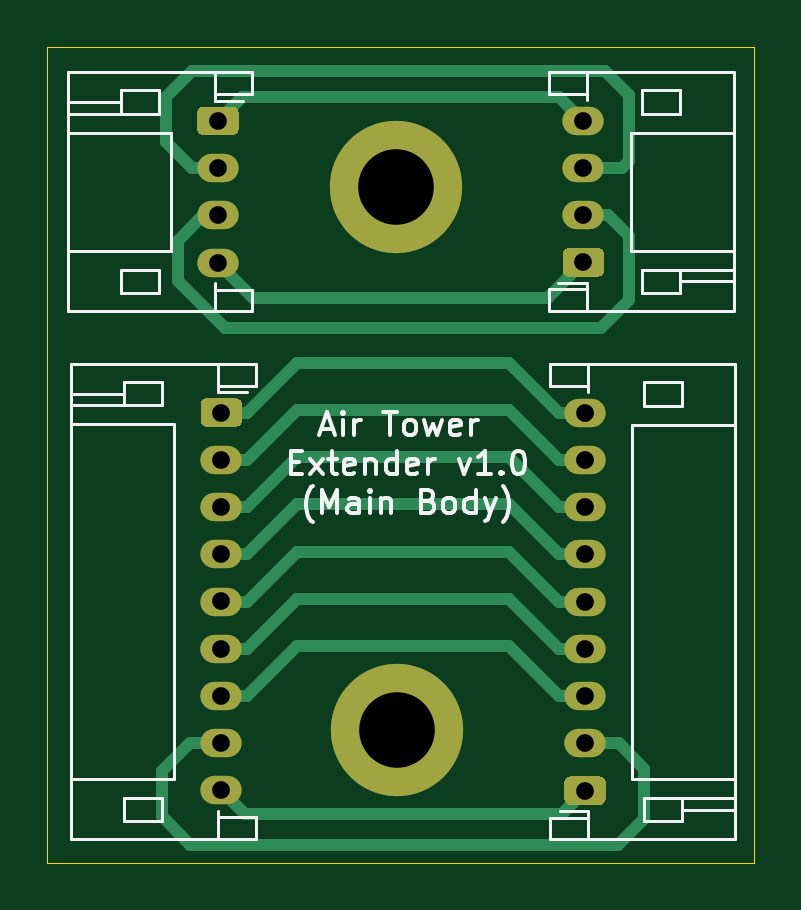
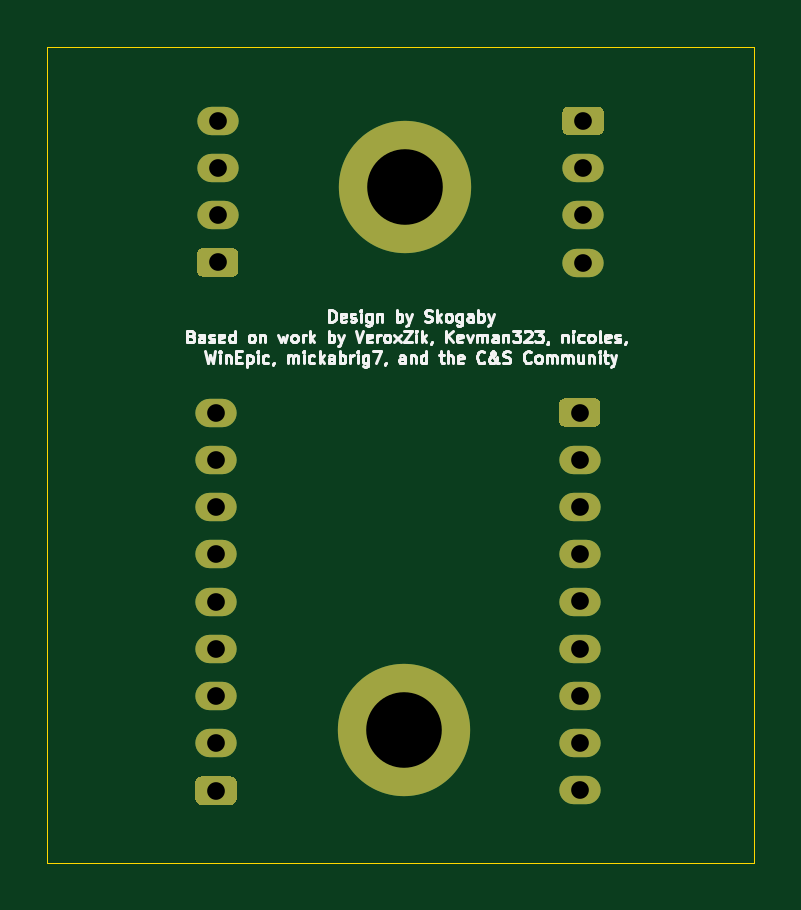
Circuit board: 10 layer files. Board 29.9 x 34.6 mm.
- bottom_copper: OpeNITHM-Tower-Extenders__Main-Body-B_Cu.gbr (3720 bytes)
- bottom_mask: OpeNITHM-Tower-Extenders__Main-Body-B_Mask.gbr (2547 bytes)
- paste: OpeNITHM-Tower-Extenders__Main-Body-B_Paste.gbr (486 bytes)
- bottom_silk: OpeNITHM-Tower-Extenders__Main-Body-B_SilkS.gbr (25231 bytes)
- outline: OpeNITHM-Tower-Extenders__Main-Body-Edge_Cuts.gbr (708 bytes)
- top_copper: OpeNITHM-Tower-Extenders__Main-Body-F_Cu.gbr (7719 bytes)
- top_mask: OpeNITHM-Tower-Extenders__Main-Body-F_Mask.gbr (2547 bytes)
- paste: OpeNITHM-Tower-Extenders__Main-Body-F_Paste.gbr (486 bytes)
- top_silk: OpeNITHM-Tower-Extenders__Main-Body-F_SilkS.gbr (12465 bytes)
- drill: OpeNITHM-Tower-Extenders__Main-Body.drl (699 bytes)

=== bottom_copper: OpeNITHM-Tower-Extenders__Main-Body-B_Cu.gbr ===
%TF.GenerationSoftware,KiCad,Pcbnew,(5.1.9)-1*%
%TF.CreationDate,2021-03-11T22:21:30-06:00*%
%TF.ProjectId,OpeNITHM-Tower-Extenders__Main-Body,4f70654e-4954-4484-9d2d-546f7765722d,rev?*%
%TF.SameCoordinates,Original*%
%TF.FileFunction,Copper,L2,Bot*%
%TF.FilePolarity,Positive*%
%FSLAX46Y46*%
G04 Gerber Fmt 4.6, Leading zero omitted, Abs format (unit mm)*
G04 Created by KiCad (PCBNEW (5.1.9)-1) date 2021-03-11 22:21:30*
%MOMM*%
%LPD*%
G01*
G04 APERTURE LIST*
%TA.AperFunction,ComponentPad*%
%ADD10O,1.750000X1.200000*%
%TD*%
%TA.AperFunction,ComponentPad*%
%ADD11C,5.600000*%
%TD*%
G04 APERTURE END LIST*
D10*
%TO.P,J4,9*%
%TO.N,Net-(J3-Pad1)*%
X82320000Y-59440000D03*
%TO.P,J4,8*%
%TO.N,Net-(J3-Pad2)*%
X82320000Y-61440000D03*
%TO.P,J4,7*%
%TO.N,Net-(J3-Pad3)*%
X82320000Y-63440000D03*
%TO.P,J4,6*%
%TO.N,Net-(J3-Pad4)*%
X82320000Y-65440000D03*
%TO.P,J4,5*%
%TO.N,Net-(J3-Pad5)*%
X82320000Y-67440000D03*
%TO.P,J4,4*%
%TO.N,Net-(J3-Pad6)*%
X82320000Y-69440000D03*
%TO.P,J4,3*%
%TO.N,Net-(J3-Pad7)*%
X82320000Y-71440000D03*
%TO.P,J4,2*%
%TO.N,Net-(J3-Pad8)*%
X82320000Y-73440000D03*
%TO.P,J4,1*%
%TO.N,Net-(J3-Pad9)*%
%TA.AperFunction,ComponentPad*%
G36*
G01*
X82945001Y-76040000D02*
X81694999Y-76040000D01*
G75*
G02*
X81445000Y-75790001I0J249999D01*
G01*
X81445000Y-75089999D01*
G75*
G02*
X81694999Y-74840000I249999J0D01*
G01*
X82945001Y-74840000D01*
G75*
G02*
X83195000Y-75089999I0J-249999D01*
G01*
X83195000Y-75790001D01*
G75*
G02*
X82945001Y-76040000I-249999J0D01*
G01*
G37*
%TD.AperFunction*%
%TD*%
%TO.P,J2,4*%
%TO.N,Net-(J1-Pad1)*%
X82250000Y-47080000D03*
%TO.P,J2,3*%
%TO.N,Net-(J1-Pad2)*%
X82250000Y-49080000D03*
%TO.P,J2,2*%
%TO.N,Net-(J1-Pad3)*%
X82250000Y-51080000D03*
%TO.P,J2,1*%
%TO.N,Net-(J1-Pad4)*%
%TA.AperFunction,ComponentPad*%
G36*
G01*
X82875001Y-53680000D02*
X81624999Y-53680000D01*
G75*
G02*
X81375000Y-53430001I0J249999D01*
G01*
X81375000Y-52729999D01*
G75*
G02*
X81624999Y-52480000I249999J0D01*
G01*
X82875001Y-52480000D01*
G75*
G02*
X83125000Y-52729999I0J-249999D01*
G01*
X83125000Y-53430001D01*
G75*
G02*
X82875001Y-53680000I-249999J0D01*
G01*
G37*
%TD.AperFunction*%
%TD*%
D11*
%TO.P,H2,1*%
%TO.N,N/C*%
X74380000Y-72880000D03*
%TD*%
%TO.P,H1,1*%
%TO.N,N/C*%
X74340000Y-49890000D03*
%TD*%
D10*
%TO.P,J3,9*%
%TO.N,Net-(J3-Pad9)*%
X66922000Y-75433000D03*
%TO.P,J3,8*%
%TO.N,Net-(J3-Pad8)*%
X66922000Y-73433000D03*
%TO.P,J3,7*%
%TO.N,Net-(J3-Pad7)*%
X66922000Y-71433000D03*
%TO.P,J3,6*%
%TO.N,Net-(J3-Pad6)*%
X66922000Y-69433000D03*
%TO.P,J3,5*%
%TO.N,Net-(J3-Pad5)*%
X66922000Y-67433000D03*
%TO.P,J3,4*%
%TO.N,Net-(J3-Pad4)*%
X66922000Y-65433000D03*
%TO.P,J3,3*%
%TO.N,Net-(J3-Pad3)*%
X66922000Y-63433000D03*
%TO.P,J3,2*%
%TO.N,Net-(J3-Pad2)*%
X66922000Y-61433000D03*
%TO.P,J3,1*%
%TO.N,Net-(J3-Pad1)*%
%TA.AperFunction,ComponentPad*%
G36*
G01*
X66296999Y-58833000D02*
X67547001Y-58833000D01*
G75*
G02*
X67797000Y-59082999I0J-249999D01*
G01*
X67797000Y-59783001D01*
G75*
G02*
X67547001Y-60033000I-249999J0D01*
G01*
X66296999Y-60033000D01*
G75*
G02*
X66047000Y-59783001I0J249999D01*
G01*
X66047000Y-59082999D01*
G75*
G02*
X66296999Y-58833000I249999J0D01*
G01*
G37*
%TD.AperFunction*%
%TD*%
%TO.P,J1,4*%
%TO.N,Net-(J1-Pad4)*%
X66782000Y-53086000D03*
%TO.P,J1,3*%
%TO.N,Net-(J1-Pad3)*%
X66782000Y-51086000D03*
%TO.P,J1,2*%
%TO.N,Net-(J1-Pad2)*%
X66782000Y-49086000D03*
%TO.P,J1,1*%
%TO.N,Net-(J1-Pad1)*%
%TA.AperFunction,ComponentPad*%
G36*
G01*
X66156999Y-46486000D02*
X67407001Y-46486000D01*
G75*
G02*
X67657000Y-46735999I0J-249999D01*
G01*
X67657000Y-47436001D01*
G75*
G02*
X67407001Y-47686000I-249999J0D01*
G01*
X66156999Y-47686000D01*
G75*
G02*
X65907000Y-47436001I0J249999D01*
G01*
X65907000Y-46735999D01*
G75*
G02*
X66156999Y-46486000I249999J0D01*
G01*
G37*
%TD.AperFunction*%
%TD*%
M02*

=== bottom_mask: OpeNITHM-Tower-Extenders__Main-Body-B_Mask.gbr ===
%TF.GenerationSoftware,KiCad,Pcbnew,(5.1.9)-1*%
%TF.CreationDate,2021-03-11T22:21:30-06:00*%
%TF.ProjectId,OpeNITHM-Tower-Extenders__Main-Body,4f70654e-4954-4484-9d2d-546f7765722d,rev?*%
%TF.SameCoordinates,Original*%
%TF.FileFunction,Soldermask,Bot*%
%TF.FilePolarity,Negative*%
%FSLAX46Y46*%
G04 Gerber Fmt 4.6, Leading zero omitted, Abs format (unit mm)*
G04 Created by KiCad (PCBNEW (5.1.9)-1) date 2021-03-11 22:21:30*
%MOMM*%
%LPD*%
G01*
G04 APERTURE LIST*
%ADD10O,1.750000X1.200000*%
%ADD11C,5.600000*%
G04 APERTURE END LIST*
D10*
%TO.C,J4*%
X82320000Y-59440000D03*
X82320000Y-61440000D03*
X82320000Y-63440000D03*
X82320000Y-65440000D03*
X82320000Y-67440000D03*
X82320000Y-69440000D03*
X82320000Y-71440000D03*
X82320000Y-73440000D03*
G36*
G01*
X82945001Y-76040000D02*
X81694999Y-76040000D01*
G75*
G02*
X81445000Y-75790001I0J249999D01*
G01*
X81445000Y-75089999D01*
G75*
G02*
X81694999Y-74840000I249999J0D01*
G01*
X82945001Y-74840000D01*
G75*
G02*
X83195000Y-75089999I0J-249999D01*
G01*
X83195000Y-75790001D01*
G75*
G02*
X82945001Y-76040000I-249999J0D01*
G01*
G37*
%TD*%
%TO.C,J2*%
X82250000Y-47080000D03*
X82250000Y-49080000D03*
X82250000Y-51080000D03*
G36*
G01*
X82875001Y-53680000D02*
X81624999Y-53680000D01*
G75*
G02*
X81375000Y-53430001I0J249999D01*
G01*
X81375000Y-52729999D01*
G75*
G02*
X81624999Y-52480000I249999J0D01*
G01*
X82875001Y-52480000D01*
G75*
G02*
X83125000Y-52729999I0J-249999D01*
G01*
X83125000Y-53430001D01*
G75*
G02*
X82875001Y-53680000I-249999J0D01*
G01*
G37*
%TD*%
D11*
%TO.C,H2*%
X74380000Y-72880000D03*
%TD*%
%TO.C,H1*%
X74340000Y-49890000D03*
%TD*%
D10*
%TO.C,J3*%
X66922000Y-75433000D03*
X66922000Y-73433000D03*
X66922000Y-71433000D03*
X66922000Y-69433000D03*
X66922000Y-67433000D03*
X66922000Y-65433000D03*
X66922000Y-63433000D03*
X66922000Y-61433000D03*
G36*
G01*
X66296999Y-58833000D02*
X67547001Y-58833000D01*
G75*
G02*
X67797000Y-59082999I0J-249999D01*
G01*
X67797000Y-59783001D01*
G75*
G02*
X67547001Y-60033000I-249999J0D01*
G01*
X66296999Y-60033000D01*
G75*
G02*
X66047000Y-59783001I0J249999D01*
G01*
X66047000Y-59082999D01*
G75*
G02*
X66296999Y-58833000I249999J0D01*
G01*
G37*
%TD*%
%TO.C,J1*%
X66782000Y-53086000D03*
X66782000Y-51086000D03*
X66782000Y-49086000D03*
G36*
G01*
X66156999Y-46486000D02*
X67407001Y-46486000D01*
G75*
G02*
X67657000Y-46735999I0J-249999D01*
G01*
X67657000Y-47436001D01*
G75*
G02*
X67407001Y-47686000I-249999J0D01*
G01*
X66156999Y-47686000D01*
G75*
G02*
X65907000Y-47436001I0J249999D01*
G01*
X65907000Y-46735999D01*
G75*
G02*
X66156999Y-46486000I249999J0D01*
G01*
G37*
%TD*%
M02*

=== paste: OpeNITHM-Tower-Extenders__Main-Body-B_Paste.gbr ===
%TF.GenerationSoftware,KiCad,Pcbnew,(5.1.9)-1*%
%TF.CreationDate,2021-03-11T22:21:30-06:00*%
%TF.ProjectId,OpeNITHM-Tower-Extenders__Main-Body,4f70654e-4954-4484-9d2d-546f7765722d,rev?*%
%TF.SameCoordinates,Original*%
%TF.FileFunction,Paste,Bot*%
%TF.FilePolarity,Positive*%
%FSLAX46Y46*%
G04 Gerber Fmt 4.6, Leading zero omitted, Abs format (unit mm)*
G04 Created by KiCad (PCBNEW (5.1.9)-1) date 2021-03-11 22:21:30*
%MOMM*%
%LPD*%
G01*
G04 APERTURE LIST*
G04 APERTURE END LIST*
M02*

=== bottom_silk: OpeNITHM-Tower-Extenders__Main-Body-B_SilkS.gbr (25231 bytes, source omitted) ===
=== outline: OpeNITHM-Tower-Extenders__Main-Body-Edge_Cuts.gbr ===
%TF.GenerationSoftware,KiCad,Pcbnew,(5.1.9)-1*%
%TF.CreationDate,2021-03-11T22:21:30-06:00*%
%TF.ProjectId,OpeNITHM-Tower-Extenders__Main-Body,4f70654e-4954-4484-9d2d-546f7765722d,rev?*%
%TF.SameCoordinates,Original*%
%TF.FileFunction,Profile,NP*%
%FSLAX46Y46*%
G04 Gerber Fmt 4.6, Leading zero omitted, Abs format (unit mm)*
G04 Created by KiCad (PCBNEW (5.1.9)-1) date 2021-03-11 22:21:30*
%MOMM*%
%LPD*%
G01*
G04 APERTURE LIST*
%TA.AperFunction,Profile*%
%ADD10C,0.050000*%
%TD*%
G04 APERTURE END LIST*
D10*
X59560000Y-78500000D02*
X59560000Y-43940000D01*
X89460000Y-78500000D02*
X59560000Y-78500000D01*
X89460000Y-43940000D02*
X89460000Y-78500000D01*
X59560000Y-43940000D02*
X89460000Y-43940000D01*
M02*

=== top_copper: OpeNITHM-Tower-Extenders__Main-Body-F_Cu.gbr (7719 bytes, source omitted) ===
=== top_mask: OpeNITHM-Tower-Extenders__Main-Body-F_Mask.gbr ===
%TF.GenerationSoftware,KiCad,Pcbnew,(5.1.9)-1*%
%TF.CreationDate,2021-03-11T22:21:30-06:00*%
%TF.ProjectId,OpeNITHM-Tower-Extenders__Main-Body,4f70654e-4954-4484-9d2d-546f7765722d,rev?*%
%TF.SameCoordinates,Original*%
%TF.FileFunction,Soldermask,Top*%
%TF.FilePolarity,Negative*%
%FSLAX46Y46*%
G04 Gerber Fmt 4.6, Leading zero omitted, Abs format (unit mm)*
G04 Created by KiCad (PCBNEW (5.1.9)-1) date 2021-03-11 22:21:30*
%MOMM*%
%LPD*%
G01*
G04 APERTURE LIST*
%ADD10O,1.750000X1.200000*%
%ADD11C,5.600000*%
G04 APERTURE END LIST*
D10*
%TO.C,J4*%
X82320000Y-59440000D03*
X82320000Y-61440000D03*
X82320000Y-63440000D03*
X82320000Y-65440000D03*
X82320000Y-67440000D03*
X82320000Y-69440000D03*
X82320000Y-71440000D03*
X82320000Y-73440000D03*
G36*
G01*
X82945001Y-76040000D02*
X81694999Y-76040000D01*
G75*
G02*
X81445000Y-75790001I0J249999D01*
G01*
X81445000Y-75089999D01*
G75*
G02*
X81694999Y-74840000I249999J0D01*
G01*
X82945001Y-74840000D01*
G75*
G02*
X83195000Y-75089999I0J-249999D01*
G01*
X83195000Y-75790001D01*
G75*
G02*
X82945001Y-76040000I-249999J0D01*
G01*
G37*
%TD*%
%TO.C,J2*%
X82250000Y-47080000D03*
X82250000Y-49080000D03*
X82250000Y-51080000D03*
G36*
G01*
X82875001Y-53680000D02*
X81624999Y-53680000D01*
G75*
G02*
X81375000Y-53430001I0J249999D01*
G01*
X81375000Y-52729999D01*
G75*
G02*
X81624999Y-52480000I249999J0D01*
G01*
X82875001Y-52480000D01*
G75*
G02*
X83125000Y-52729999I0J-249999D01*
G01*
X83125000Y-53430001D01*
G75*
G02*
X82875001Y-53680000I-249999J0D01*
G01*
G37*
%TD*%
D11*
%TO.C,H2*%
X74380000Y-72880000D03*
%TD*%
%TO.C,H1*%
X74340000Y-49890000D03*
%TD*%
D10*
%TO.C,J3*%
X66922000Y-75433000D03*
X66922000Y-73433000D03*
X66922000Y-71433000D03*
X66922000Y-69433000D03*
X66922000Y-67433000D03*
X66922000Y-65433000D03*
X66922000Y-63433000D03*
X66922000Y-61433000D03*
G36*
G01*
X66296999Y-58833000D02*
X67547001Y-58833000D01*
G75*
G02*
X67797000Y-59082999I0J-249999D01*
G01*
X67797000Y-59783001D01*
G75*
G02*
X67547001Y-60033000I-249999J0D01*
G01*
X66296999Y-60033000D01*
G75*
G02*
X66047000Y-59783001I0J249999D01*
G01*
X66047000Y-59082999D01*
G75*
G02*
X66296999Y-58833000I249999J0D01*
G01*
G37*
%TD*%
%TO.C,J1*%
X66782000Y-53086000D03*
X66782000Y-51086000D03*
X66782000Y-49086000D03*
G36*
G01*
X66156999Y-46486000D02*
X67407001Y-46486000D01*
G75*
G02*
X67657000Y-46735999I0J-249999D01*
G01*
X67657000Y-47436001D01*
G75*
G02*
X67407001Y-47686000I-249999J0D01*
G01*
X66156999Y-47686000D01*
G75*
G02*
X65907000Y-47436001I0J249999D01*
G01*
X65907000Y-46735999D01*
G75*
G02*
X66156999Y-46486000I249999J0D01*
G01*
G37*
%TD*%
M02*

=== paste: OpeNITHM-Tower-Extenders__Main-Body-F_Paste.gbr ===
%TF.GenerationSoftware,KiCad,Pcbnew,(5.1.9)-1*%
%TF.CreationDate,2021-03-11T22:21:30-06:00*%
%TF.ProjectId,OpeNITHM-Tower-Extenders__Main-Body,4f70654e-4954-4484-9d2d-546f7765722d,rev?*%
%TF.SameCoordinates,Original*%
%TF.FileFunction,Paste,Top*%
%TF.FilePolarity,Positive*%
%FSLAX46Y46*%
G04 Gerber Fmt 4.6, Leading zero omitted, Abs format (unit mm)*
G04 Created by KiCad (PCBNEW (5.1.9)-1) date 2021-03-11 22:21:30*
%MOMM*%
%LPD*%
G01*
G04 APERTURE LIST*
G04 APERTURE END LIST*
M02*

=== top_silk: OpeNITHM-Tower-Extenders__Main-Body-F_SilkS.gbr (12465 bytes, source omitted) ===
=== drill: OpeNITHM-Tower-Extenders__Main-Body.drl ===
M48
; DRILL file {KiCad (5.1.9)-1} date 03/11/21 22:21:28
; FORMAT={-:-/ absolute / inch / decimal}
; #@! TF.CreationDate,2021-03-11T22:21:28-06:00
; #@! TF.GenerationSoftware,Kicad,Pcbnew,(5.1.9)-1
FMAT,2
INCH
T1C0.0295
T2C0.1260
%
G90
G05
T1
X2.6292Y-1.8538
X2.6292Y-1.9325
X2.6292Y-2.0113
X2.6292Y-2.09
X2.6347Y-2.3399
X2.6347Y-2.4186
X2.6347Y-2.4974
X2.6347Y-2.5761
X2.6347Y-2.6548
X2.6347Y-2.7336
X2.6347Y-2.8123
X2.6347Y-2.8911
X2.6347Y-2.9698
X3.2382Y-1.8535
X3.2382Y-1.9323
X3.2382Y-2.011
X3.2382Y-2.0898
X3.2409Y-2.3402
X3.2409Y-2.4189
X3.2409Y-2.4976
X3.2409Y-2.5764
X3.2409Y-2.6551
X3.2409Y-2.7339
X3.2409Y-2.8126
X3.2409Y-2.8913
X3.2409Y-2.9701
T2
X2.9268Y-1.9642
X2.9283Y-2.8693
T0
M30

